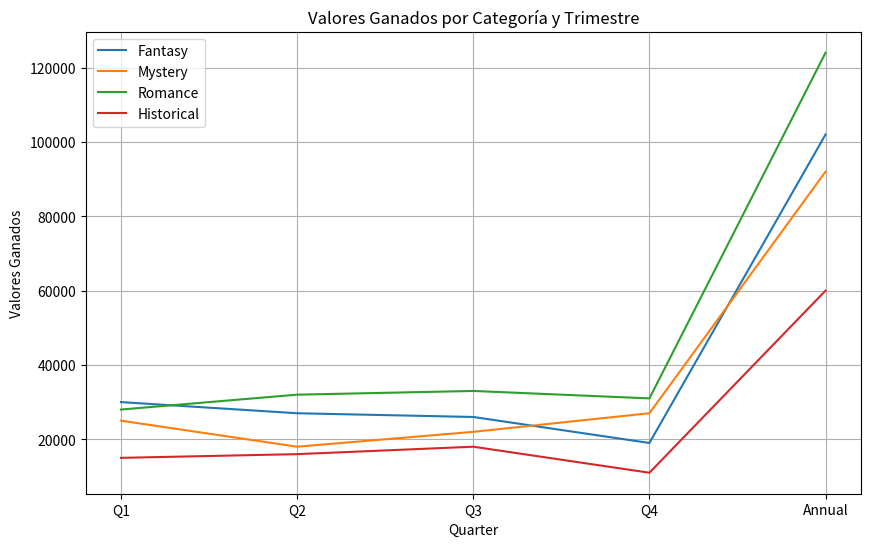

Write the Python code that produced this figure.
import matplotlib.pyplot as plt

# Datos (asegúrate de ajustar los nombres de las categorías si son diferentes)
datos = {
    'Quarter': ['Q1', 'Q2', 'Q3', 'Q4', 'Annual'],
    'Fantasy': [30000, 27000, 26000, 19000, 102000],
    'Mystery': [25000, 18000, 22000, 27000, 92000],
    'Romance': [28000, 32000, 33000, 31000, 124000],
    'Historical': [15000, 16000, 18000, 11000, 60000]
}

# Extraer los datos en formato adecuado para matplotlib
quarters = datos['Quarter']
fantasy = datos['Fantasy']
mystery = datos['Mystery']
romance = datos['Romance']
historical = datos['Historical']

# Crear la figura y los ejes
plt.figure(figsize=(10, 6))

# Trazar las líneas para cada categoría
plt.plot(quarters, fantasy, label='Fantasy')
plt.plot(quarters, mystery, label='Mystery')
plt.plot(quarters, romance, label='Romance')
plt.plot(quarters, historical, label='Historical')

# Personalizar la gráfica
plt.xlabel('Quarter')
plt.ylabel('Valores Ganados')
plt.title('Valores Ganados por Categoría y Trimestre')
plt.legend()
plt.grid(True)

# Mostrar la gráfica
plt.show()